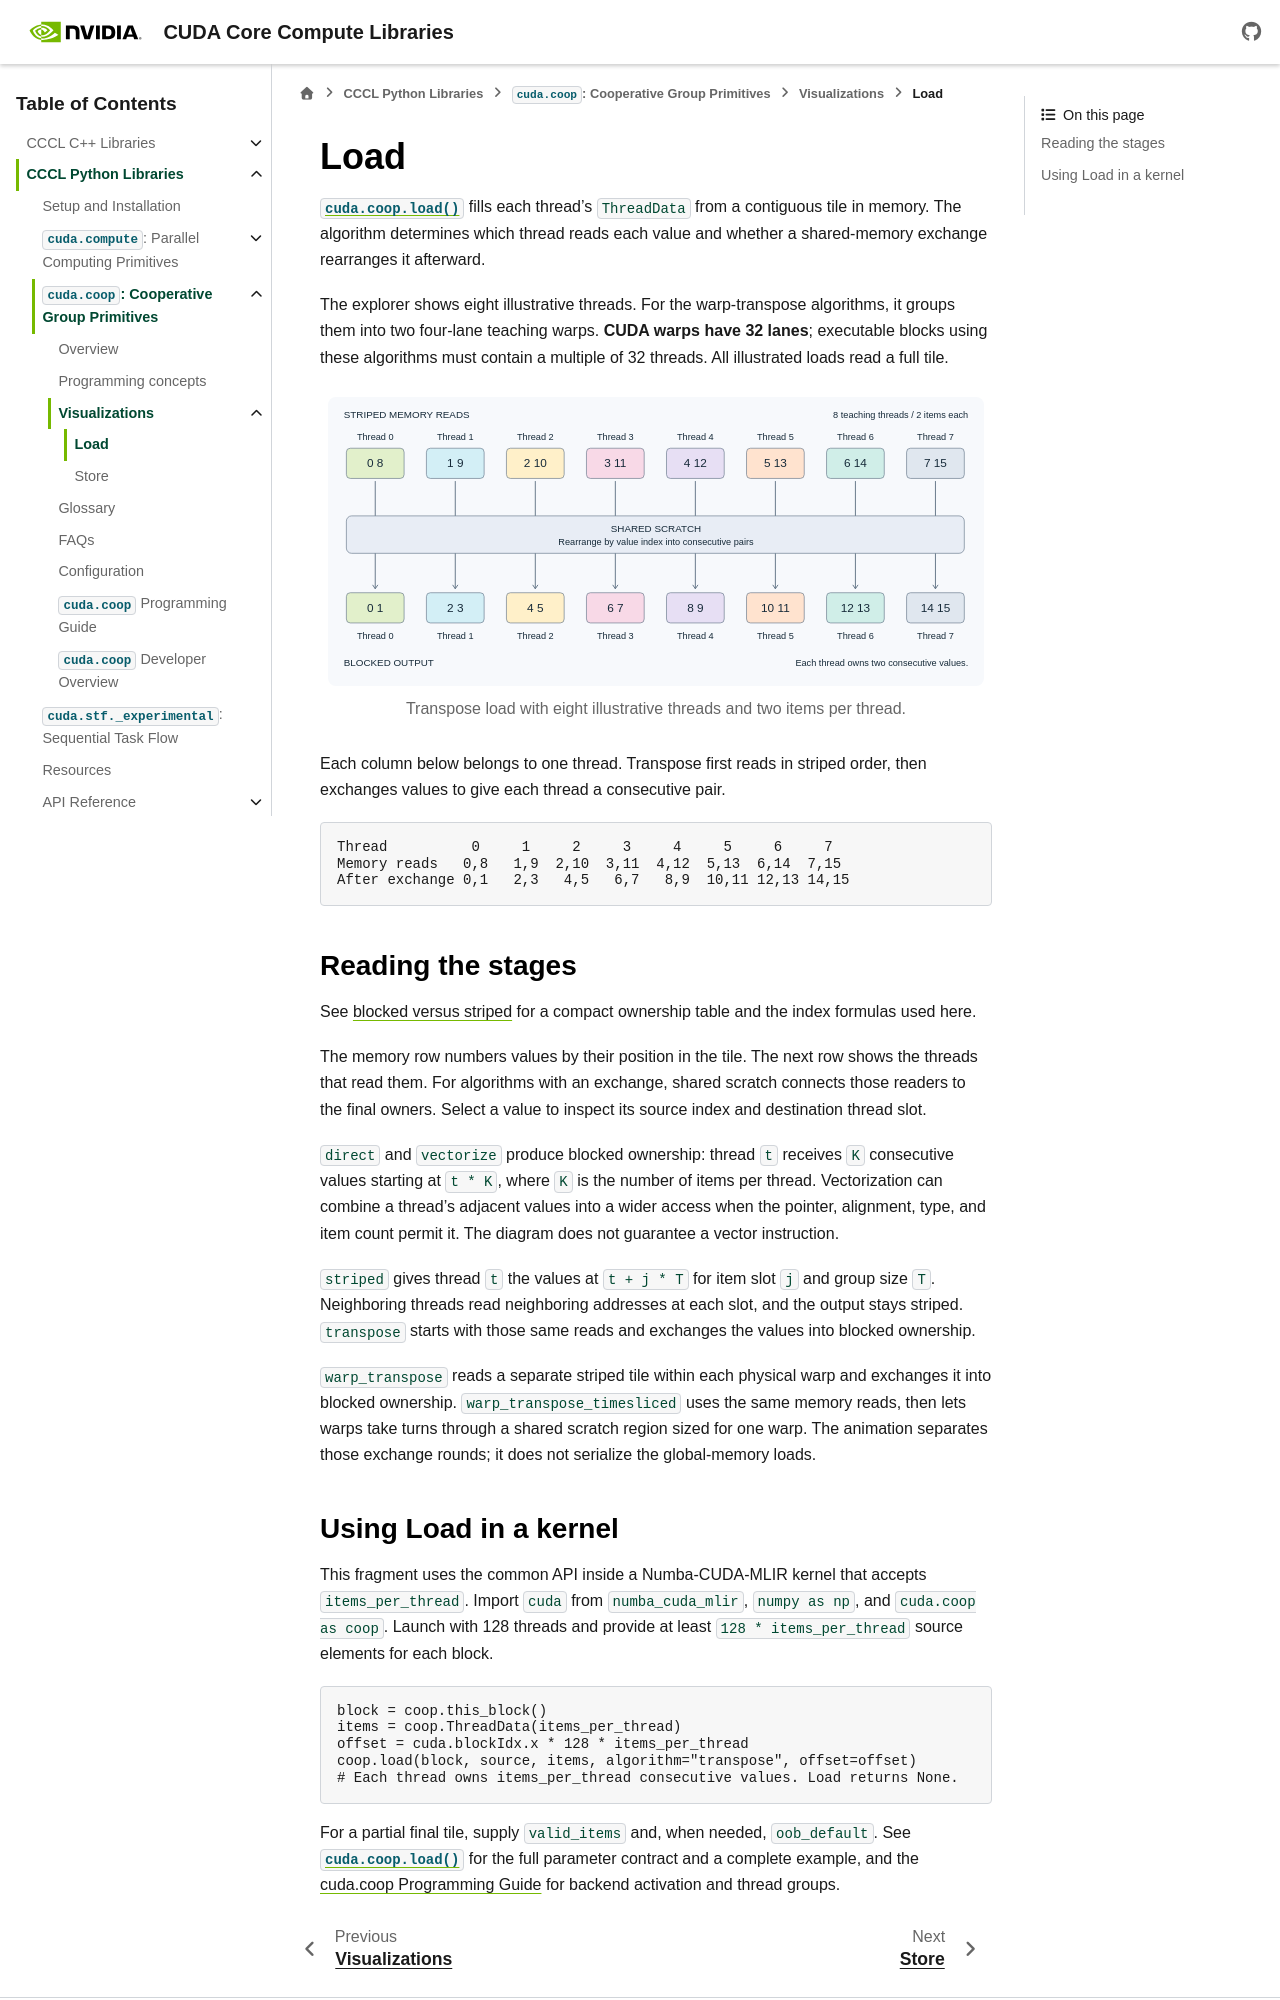

repository: Izpiz06/cccl · page: docs/unstable/python/coop/visualizations/load.html · generator: sphinx

.. SPDX-FileCopyrightText: Copyright (c) 2026 NVIDIA CORPORATION & AFFILIATES. All rights reserved.
.. SPDX-License-Identifier: Apache-2.0 WITH LLVM-exception

.. _coop-visualization-load:

Load
====

:func:`cuda.coop.load` fills each thread's ``ThreadData`` from a contiguous
tile in memory. The algorithm determines which thread reads each value and
whether a shared-memory exchange rearranges it afterward.

The explorer shows eight illustrative threads. For the warp-transpose
algorithms, it groups them into two four-lane teaching warps. **CUDA warps
have 32 lanes**; executable blocks using these algorithms must contain a
multiple of 32 threads. All illustrated loads read a full tile.

.. coop-visualization:: load

   .. only:: html

      .. figure:: load-transpose.svg
         :alt: Transpose load: threads read striped values, exchange through shared scratch, and finish with consecutive values per thread.
         :width: 100%

         Transpose load with eight illustrative threads and two items per thread.

   Each column below belongs to one thread. Transpose first reads in striped
   order, then exchanges values to give each thread a consecutive pair.

   .. code-block:: text

      Thread          0     1     2     3     4     5     6     7
      Memory reads   0,8   1,9  2,10  3,11  4,12  5,13  6,14  7,15
      After exchange 0,1   2,3   4,5   6,7   8,9  10,11 12,13 14,15

Reading the stages
------------------

See :ref:`blocked versus striped <coop-glossary-layouts>` for a compact
ownership table and the index formulas used here.

The memory row numbers values by their position in the tile. The next row
shows the threads that read them. For algorithms with an exchange, shared
scratch connects those readers to the final owners. Select a value to
inspect its source index and destination thread slot.

``direct`` and ``vectorize`` produce blocked ownership: thread ``t`` receives
``K`` consecutive values starting at ``t * K``, where ``K`` is the number of
items per thread. Vectorization can combine a thread's adjacent values into
a wider access when the pointer, alignment, type, and item count permit it.
The diagram does not guarantee a vector instruction.

``striped`` gives thread ``t`` the values at ``t + j * T`` for item slot
``j`` and group size ``T``. Neighboring threads read neighboring addresses
at each slot, and the output stays striped. ``transpose`` starts with those
same reads and exchanges the values into blocked ownership.

``warp_transpose`` reads a separate striped tile within each physical warp
and exchanges it into blocked ownership. ``warp_transpose_timesliced`` uses
the same memory reads, then lets warps take turns through a shared scratch
region sized for one warp. The animation separates those exchange rounds;
it does not serialize the global-memory loads.
